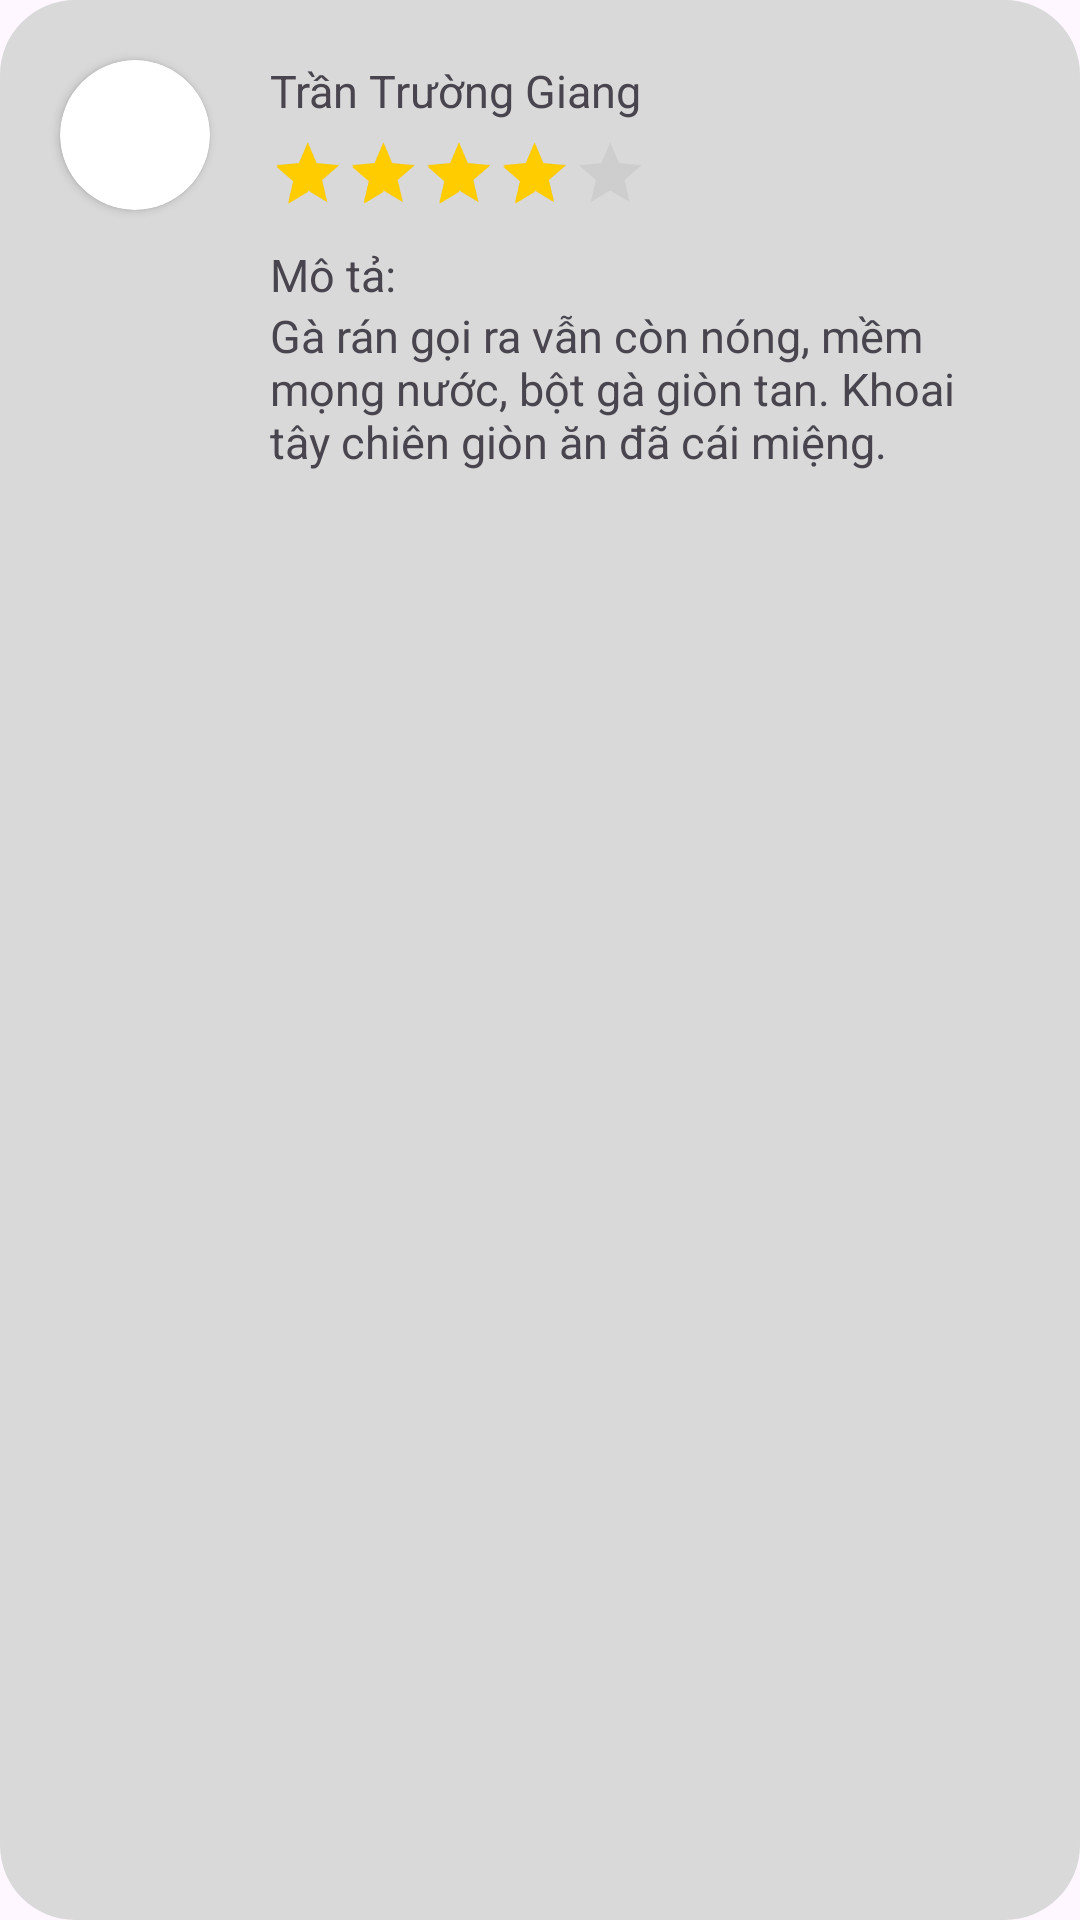

This screen was rendered from an Android layout file. Write that file and the resources it references.
<!-- AndroidManifest.xml: application theme Theme.OderFoodApp -->
<!-- res/layout/food_rating_layout.xml -->
<?xml version="1.0" encoding="utf-8"?>
<LinearLayout xmlns:android="http://schemas.android.com/apk/res/android"
    android:layout_width="match_parent"
    android:layout_height="wrap_content"
    xmlns:app="http://schemas.android.com/apk/res-auto"
    android:orientation="horizontal"
    android:background="@drawable/food_rating_background"
    android:layout_marginBottom="20dp">

    <androidx.cardview.widget.CardView
        android:layout_width="wrap_content"
        android:layout_height="wrap_content"
        app:cardCornerRadius="50dp"
        android:layout_margin="20dp">

        <ImageView
            android:id="@+id/imgAvatar"
            android:layout_width="50dp"
            android:layout_height="50dp"
            android:scaleType="centerCrop"
            android:src="@drawable/anh_dai_dien" />
    </androidx.cardview.widget.CardView>

    <LinearLayout
        android:layout_width="wrap_content"
        android:layout_height="wrap_content"
        android:orientation="vertical"
        android:layout_marginEnd="20dp"
        android:layout_marginBottom="20dp">

        <TextView
            android:id="@+id/customerName"
            android:layout_width="wrap_content"
            android:layout_height="wrap_content"
            android:text="Trần Trường Giang"
            android:textSize="15sp"
            android:layout_marginTop="20dp"/>

        <RatingBar
            android:id="@+id/ratingBarReview"
            style="?android:attr/ratingBarStyleIndicator"
            android:layout_width="wrap_content"
            android:layout_height="wrap_content"
            android:max="5"
            android:rating="4"
            android:scaleX="0.7"
            android:scaleY="0.7"
            android:transformPivotX="0dp"
            android:transformPivotY="0dp"
            android:layout_marginTop="5dp"
            android:theme="@style/RatingBar" />

        <TextView
            android:layout_width="wrap_content"
            android:layout_height="wrap_content"
            android:text="Mô tả: "
            android:textSize="15sp"/>

        <TextView
            android:id="@+id/customerReview"
            android:layout_width="wrap_content"
            android:layout_height="wrap_content"
            android:textSize="15sp"
            android:text="Gà rán gọi ra vẫn còn nóng, mềm mọng nước, bột gà giòn tan. Khoai tây chiên giòn ăn đã cái miệng."/>

    </LinearLayout>
</LinearLayout>
<!-- resources referenced by this layout -->
<resources>
  <!-- drawable food_rating_background (drawable) -->
  <shape xmlns:android="http://schemas.android.com/apk/res/android"
      android:shape="rectangle">
      <corners android:radius="25dp"/>
      <solid android:color="#D9D9D9"/>
  </shape>
  <style name="RatingBar" parent="Theme.AppCompat">
          <item name="colorControlNormal">#b4b3b5</item>
          <item name="colorControlActivated">#FFCC00</item>
      </style>
  <style name="Theme.OderFoodApp" parent="Base.Theme.OderFoodApp" />
  <style name="Base.Theme.OderFoodApp" parent="Theme.Material3.DayNight.NoActionBar">
          
          
      </style>
</resources>
